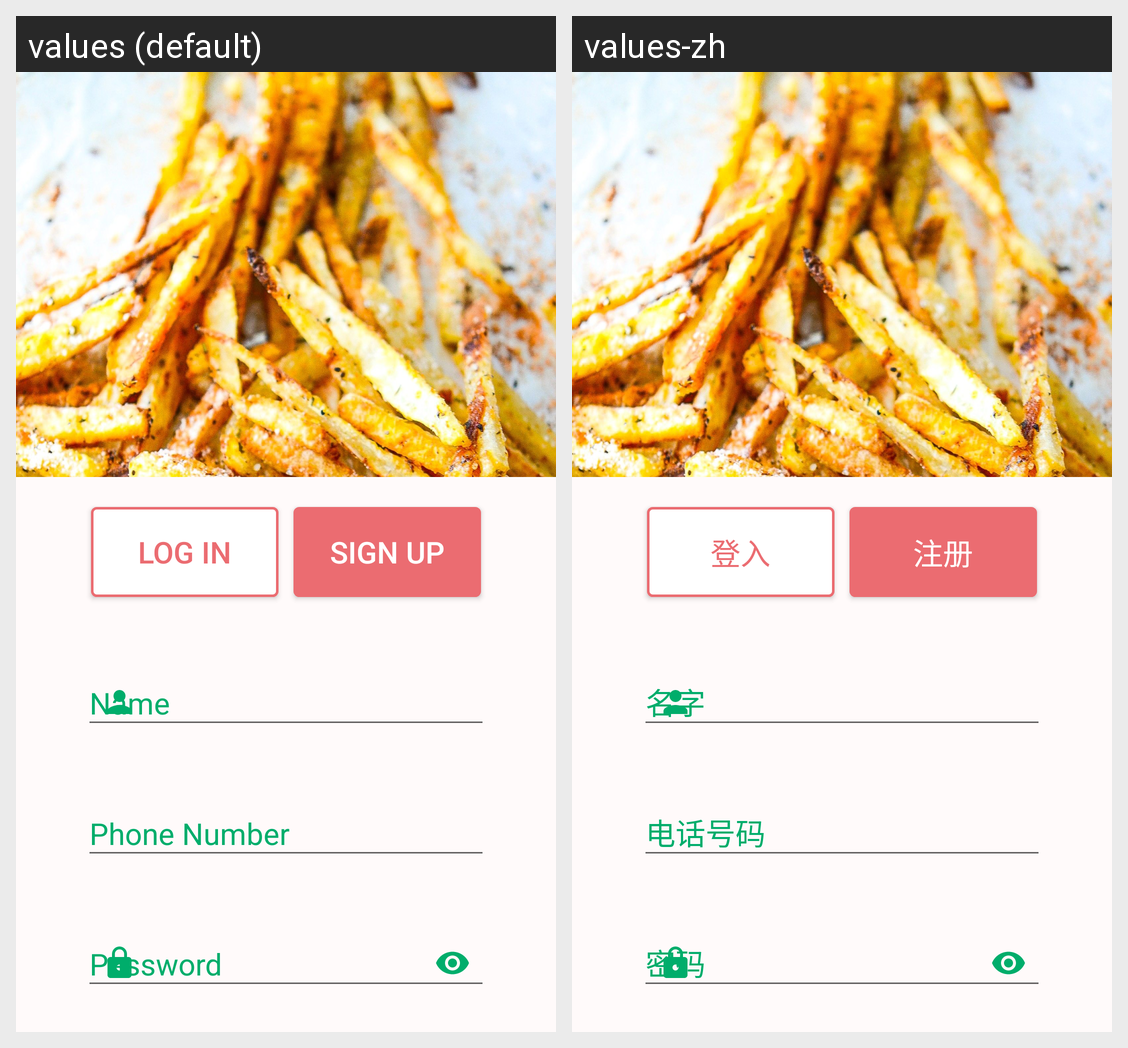

Locale-by-locale string values for the Android screen shown in this grid:
Android screen res/layout/activity_main.xml rendered under 2 locales, left to right: values (default), values-zh. Device: Nexus 5 (rendered at 1080×1920; each locale shown at half size, 540×960, under a caption strip naming it); theme Theme.FoodOrderingFYP.
Strings drawn on this screen, with the default value and each locale's value (text and hints the layout hard-codes, and strings that could not be matched under every locale, appear in the picture but are not listed):

registerloginbtn
  values: Log In
  values-zh: 登入

registersignupbutton
  values: Sign Up
  values-zh: 注册

registerbtn
  values: Sign Up
  values-zh: 注册
